Labelled photos from "dataset", an image-classification folder in ErvinCaraval/Redes-Neuronales-Proyecto-Practico. The possible labels are: hoja amarilla, mosaic disease, roya, sanas, secas, tizon bacteriano.

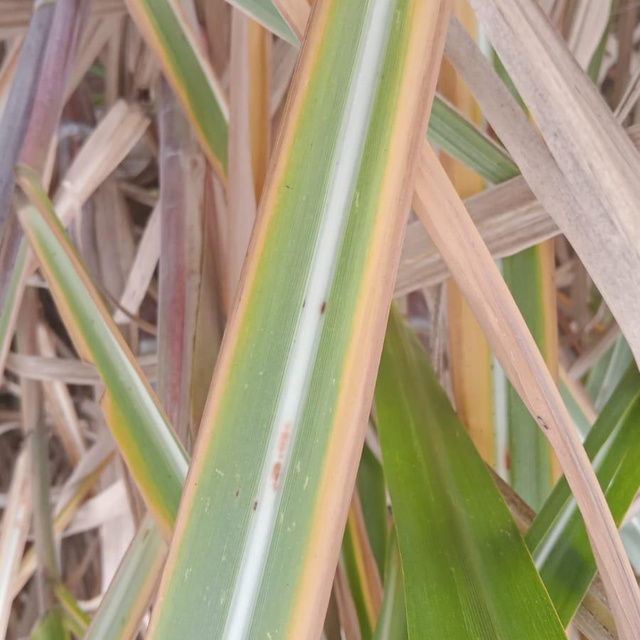
Label: hoja amarilla

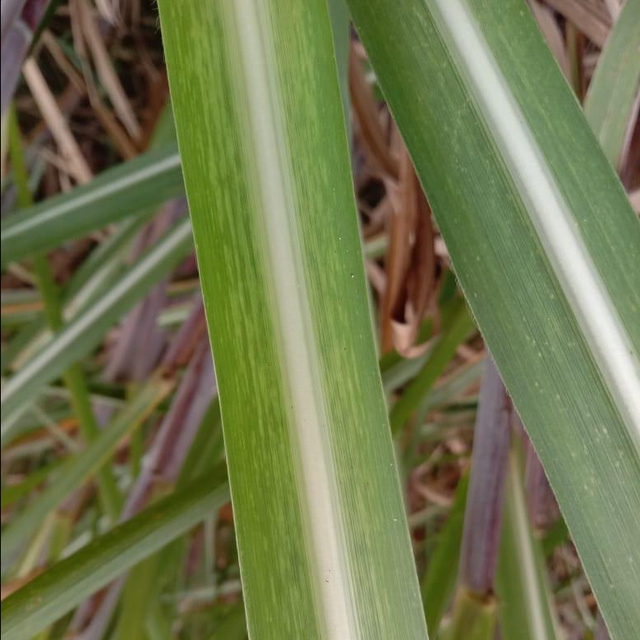
Label: mosaic disease

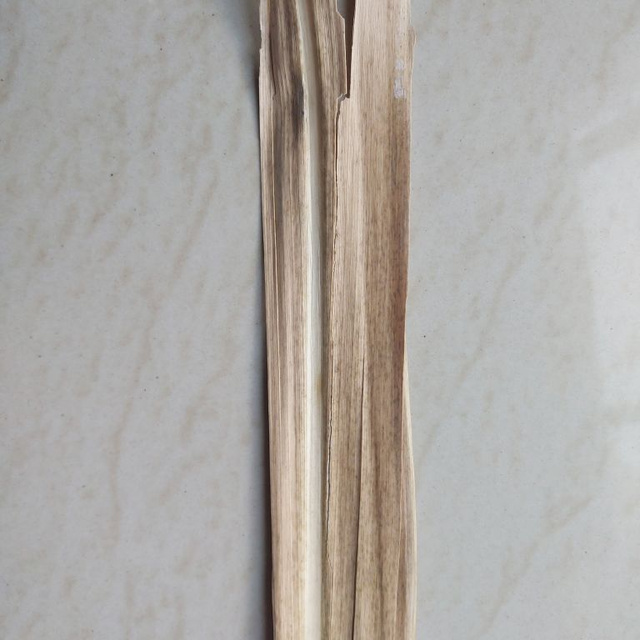
Label: secas

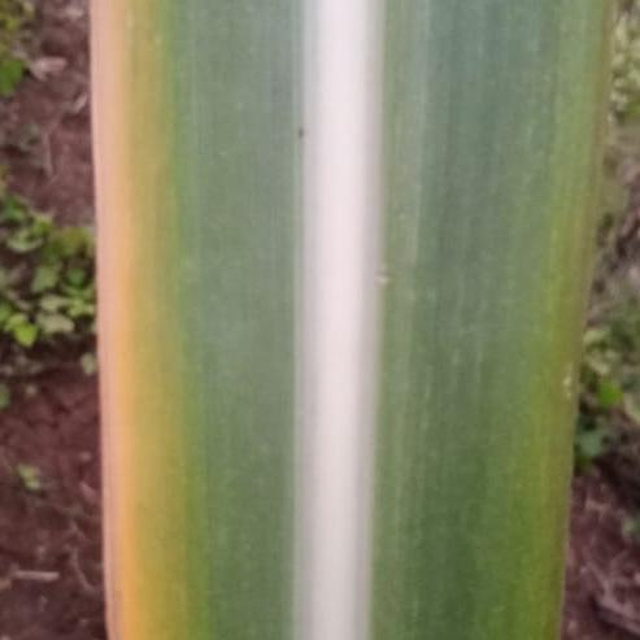
Label: hoja amarilla

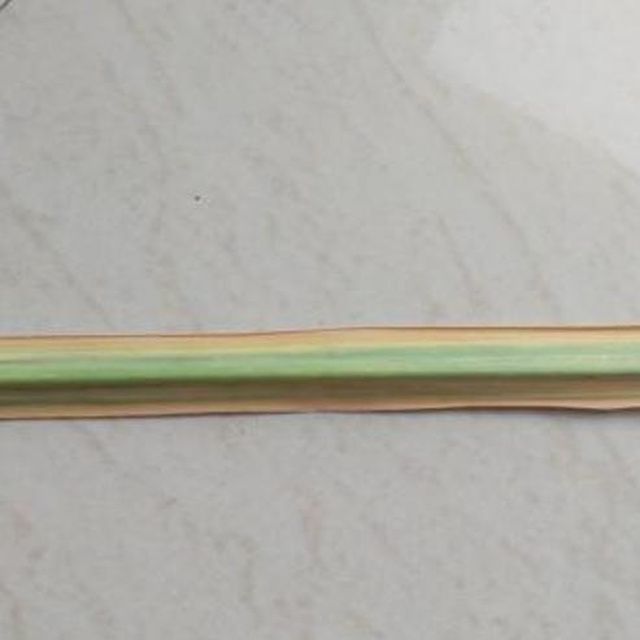
Label: hoja amarilla

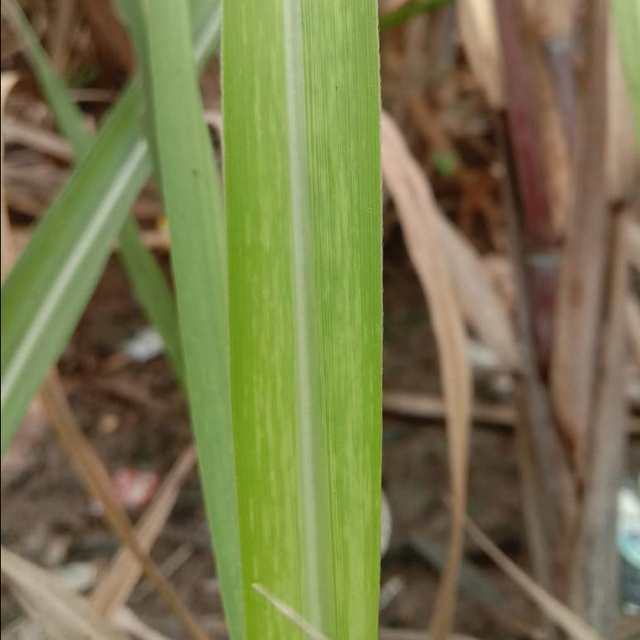
Label: mosaic disease
